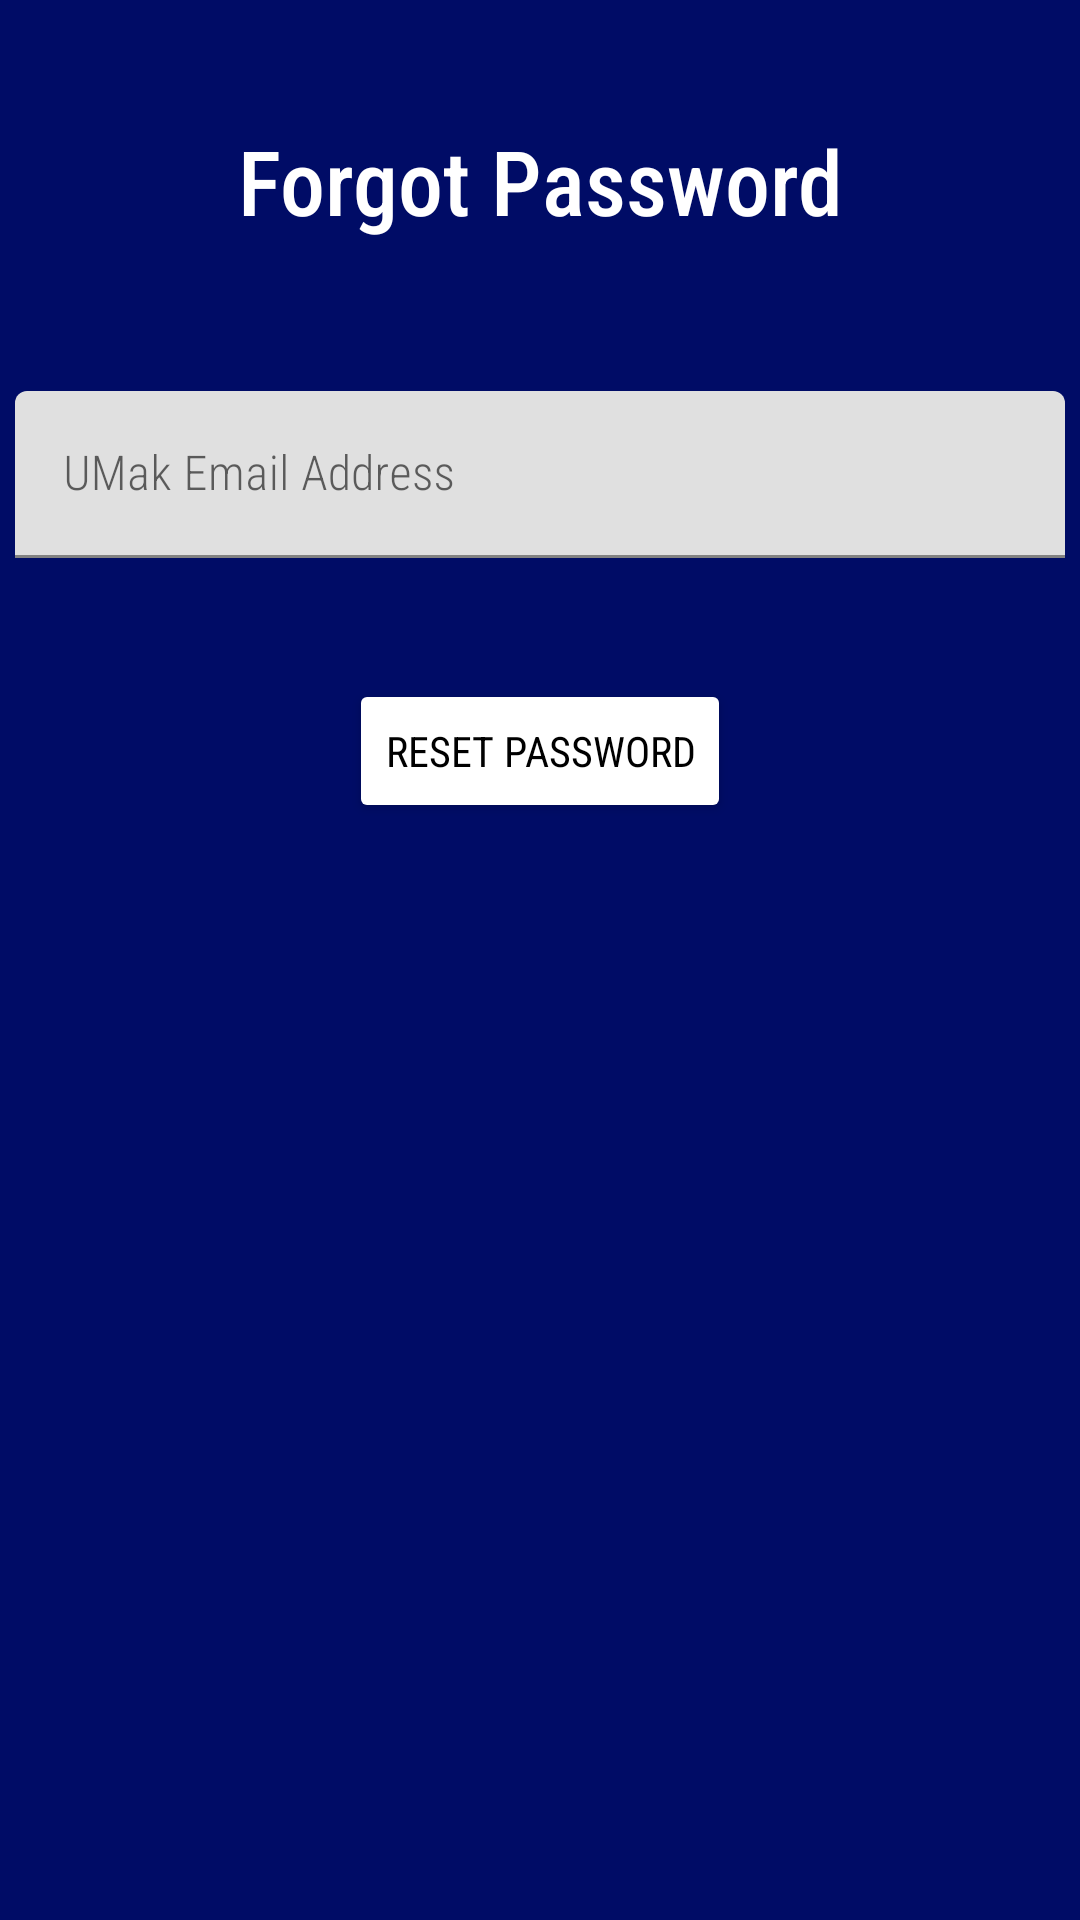

Here is an Android app screen rendered from its layout file. Give the layout XML and the strings, colors and styles it references.
<!-- AndroidManifest.xml: application theme Theme.OnlineVotingApp -->
<!-- res/layout/activity_forgot_password.xml -->
<?xml version="1.0" encoding="utf-8"?>
<androidx.constraintlayout.widget.ConstraintLayout xmlns:android="http://schemas.android.com/apk/res/android"
    xmlns:app="http://schemas.android.com/apk/res-auto"
    xmlns:tools="http://schemas.android.com/tools"
    android:layout_width="match_parent"
    android:layout_height="match_parent"
    android:background="@color/umakBlue"
    tools:context=".ForgotPassword">

    <TextView
        android:id="@+id/textView12"
        android:layout_width="wrap_content"
        android:layout_height="wrap_content"
        android:fontFamily="sans-serif-condensed-medium"
        android:layout_marginTop="40dp"
        android:text="Forgot Password"
        android:textColor="@color/white"
        android:textSize="30sp"
        app:layout_constraintEnd_toEndOf="parent"
        app:layout_constraintStart_toStartOf="parent"
        app:layout_constraintTop_toTopOf="parent" />

    <com.google.android.material.textfield.TextInputLayout
        android:id="@+id/forgotPasswordEmail"
        app:errorEnabled="true"
        android:layout_width="350dp"
        android:layout_height="wrap_content"
        android:layout_marginTop="50dp"
        app:layout_constraintEnd_toEndOf="parent"
        app:layout_constraintStart_toStartOf="parent"
        app:layout_constraintTop_toBottomOf="@+id/textView12">

        <com.google.android.material.textfield.TextInputEditText
            android:layout_width="match_parent"
            android:fontFamily="sans-serif-condensed-light"
            android:inputType="textEmailAddress"
            android:layout_height="wrap_content"
            android:hint="UMak Email Address" />
    </com.google.android.material.textfield.TextInputLayout>

    <Button
        android:id="@+id/resetPasswordBtn"
        android:layout_width="wrap_content"
        android:layout_marginTop="20dp"
        android:layout_height="wrap_content"
        android:textColor="@color/black"
        android:fontFamily="sans-serif-condensed"
        android:text="Reset Password"
        android:backgroundTint="@color/white"
        app:layout_constraintEnd_toEndOf="@+id/forgotPasswordEmail"
        app:layout_constraintStart_toStartOf="@+id/forgotPasswordEmail"
        app:layout_constraintTop_toBottomOf="@+id/forgotPasswordEmail" />
</androidx.constraintlayout.widget.ConstraintLayout>
<!-- resources referenced by this layout -->
<resources>
  <color name="black">#FF000000</color>
  <color name="umakBlue">#000c66</color>
  <color name="white">#FFFFFFFF</color>
  <style name="Theme.OnlineVotingApp" parent="Theme.MaterialComponents.DayNight.DarkActionBar">
          
          <item name="colorPrimary">@color/purple_500</item>
          <item name="colorPrimaryVariant">@color/purple_700</item>
          <item name="colorOnPrimary">@color/white</item>
          
          <item name="colorSecondary">@color/teal_200</item>
          <item name="colorSecondaryVariant">@color/teal_700</item>
          <item name="colorOnSecondary">@color/black</item>
          
          <item name="android:statusBarColor" tools:targetApi="l">?attr/colorPrimaryVariant</item>
          
      </style>
  <color name="purple_500">#FF6200EE</color>
  <color name="purple_700">#FF3700B3</color>
  <color name="teal_200">#FF03DAC5</color>
  <color name="teal_700">#FF018786</color>
</resources>
